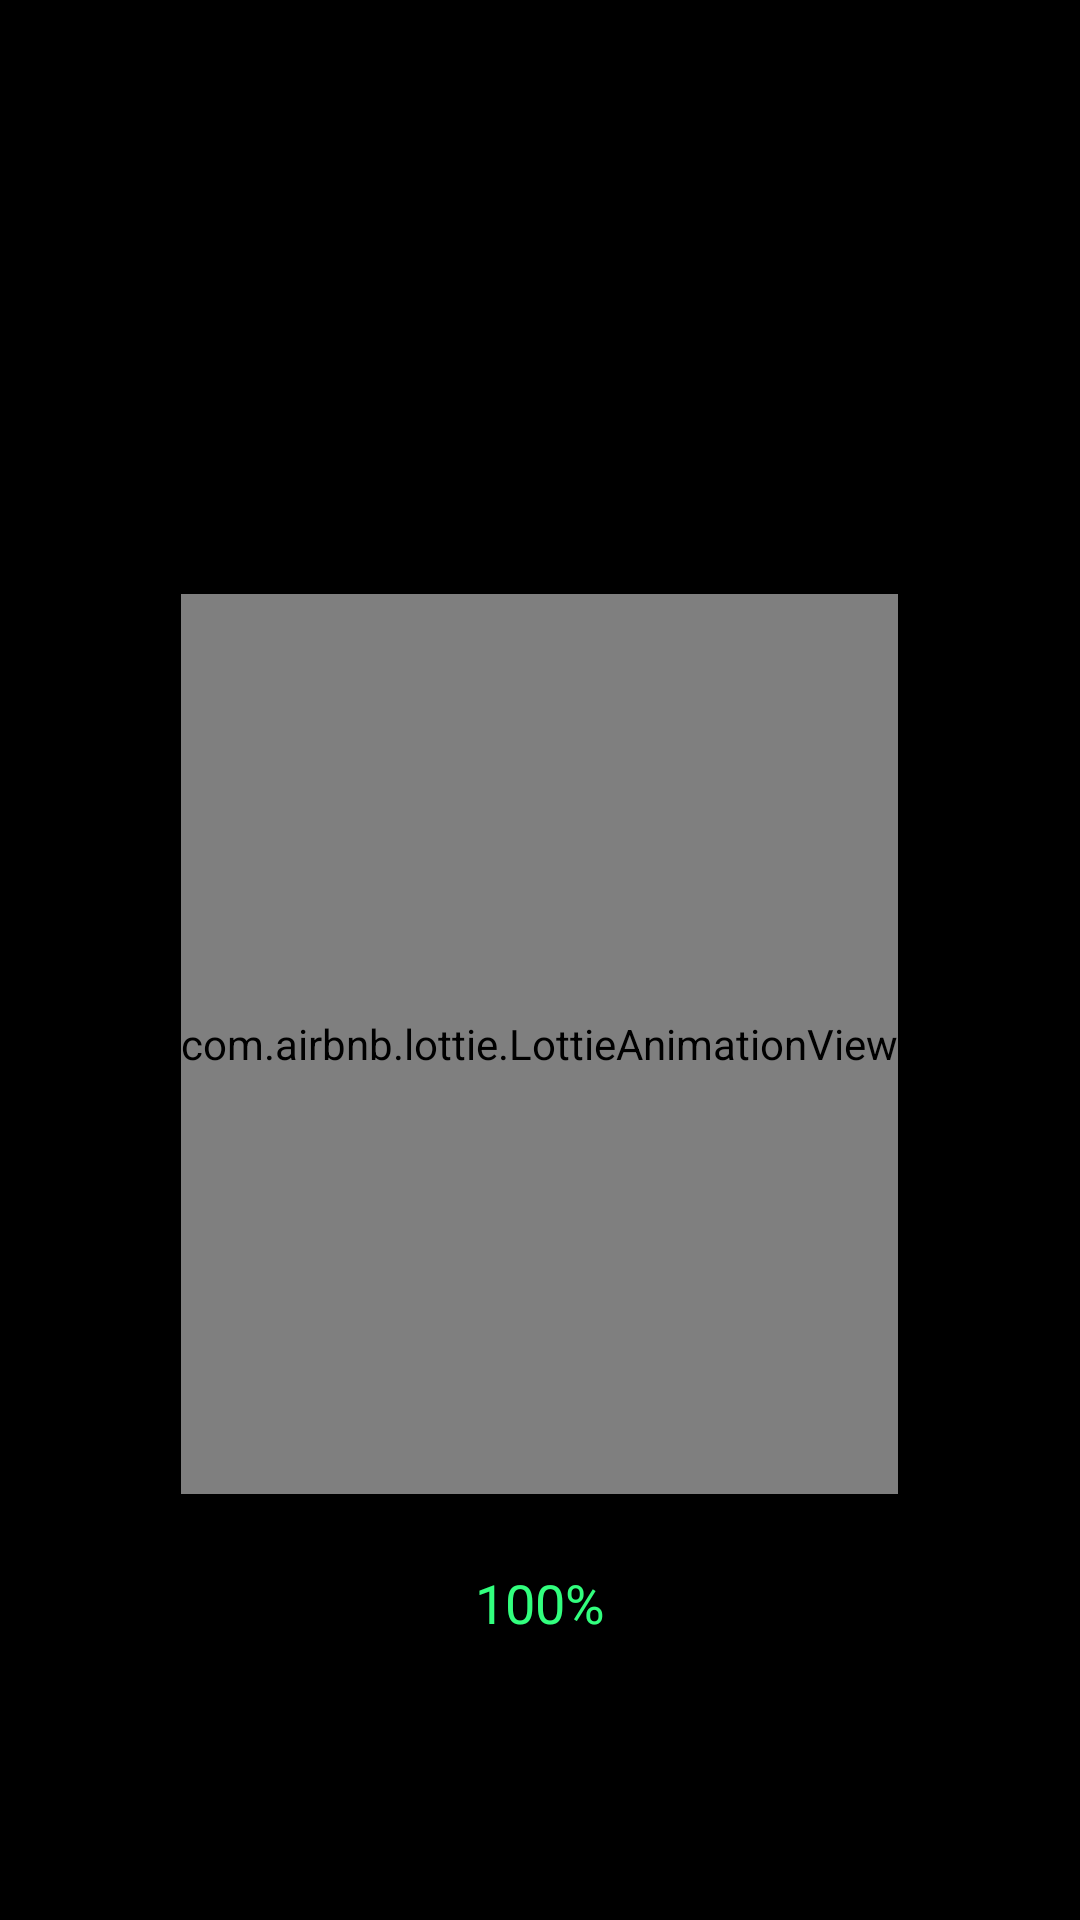

Layout XML and referenced resources for this Android screen:
<!-- AndroidManifest.xml: application theme Theme.Chargify -->
<!-- res/layout/activity_animationplaybackground.xml -->
<?xml version="1.0" encoding="utf-8"?>
<LinearLayout xmlns:android="http://schemas.android.com/apk/res/android"
    xmlns:app="http://schemas.android.com/apk/res-auto"
    xmlns:tools="http://schemas.android.com/tools"
    android:id="@+id/mainanimbackground"
    android:layout_width="match_parent"
    android:layout_height="match_parent"
    android:orientation="vertical"
    android:gravity="center"
    android:background="@color/black"
    android:padding="16dp"
    tools:context=".animationplaybackground">


    <TextView
        android:id="@+id/tvTime1"
        android:layout_width="100dp"
        android:layout_height="50dp"
        android:textSize="26sp"
        android:textColor="@android:color/white"
        android:textStyle="bold"
        android:layout_marginBottom="10dp"
        android:layout_gravity="center"/>

    <TextView
        android:id="@+id/tvDate1"
        android:layout_width="wrap_content"
        android:layout_height="wrap_content"
        android:textSize="18sp"
        android:textColor="@android:color/white"
        android:layout_gravity="center"
        android:layout_marginBottom="60dp"/>

    <com.airbnb.lottie.LottieAnimationView
        android:id="@+id/animationPreview"
        android:layout_width="wrap_content"
        android:layout_height="300dp"
        android:layout_gravity="center"
        app:lottie_autoPlay="true"
        app:lottie_loop="true"
        android:layout_marginBottom="24dp"/>

    <TextView
        android:id="@+id/tvbatterryprev1"
        android:layout_width="wrap_content"
        android:layout_height="wrap_content"
        android:textSize="18sp"
        android:textColor="@color/electric_green"
        android:layout_gravity="center"
        android:layout_marginBottom="40dp"
        android:text="100%" />

</LinearLayout>
<!-- resources referenced by this layout -->
<resources>
  <color name="black">#FF000000</color>
  <color name="electric_green">#32FF7E</color>
  <style name="Theme.Chargify" parent="Base.Theme.Chargify" />
  <style name="Base.Theme.Chargify" parent="Theme.Material3.DayNight.NoActionBar">
          
  
          
      </style>
</resources>
